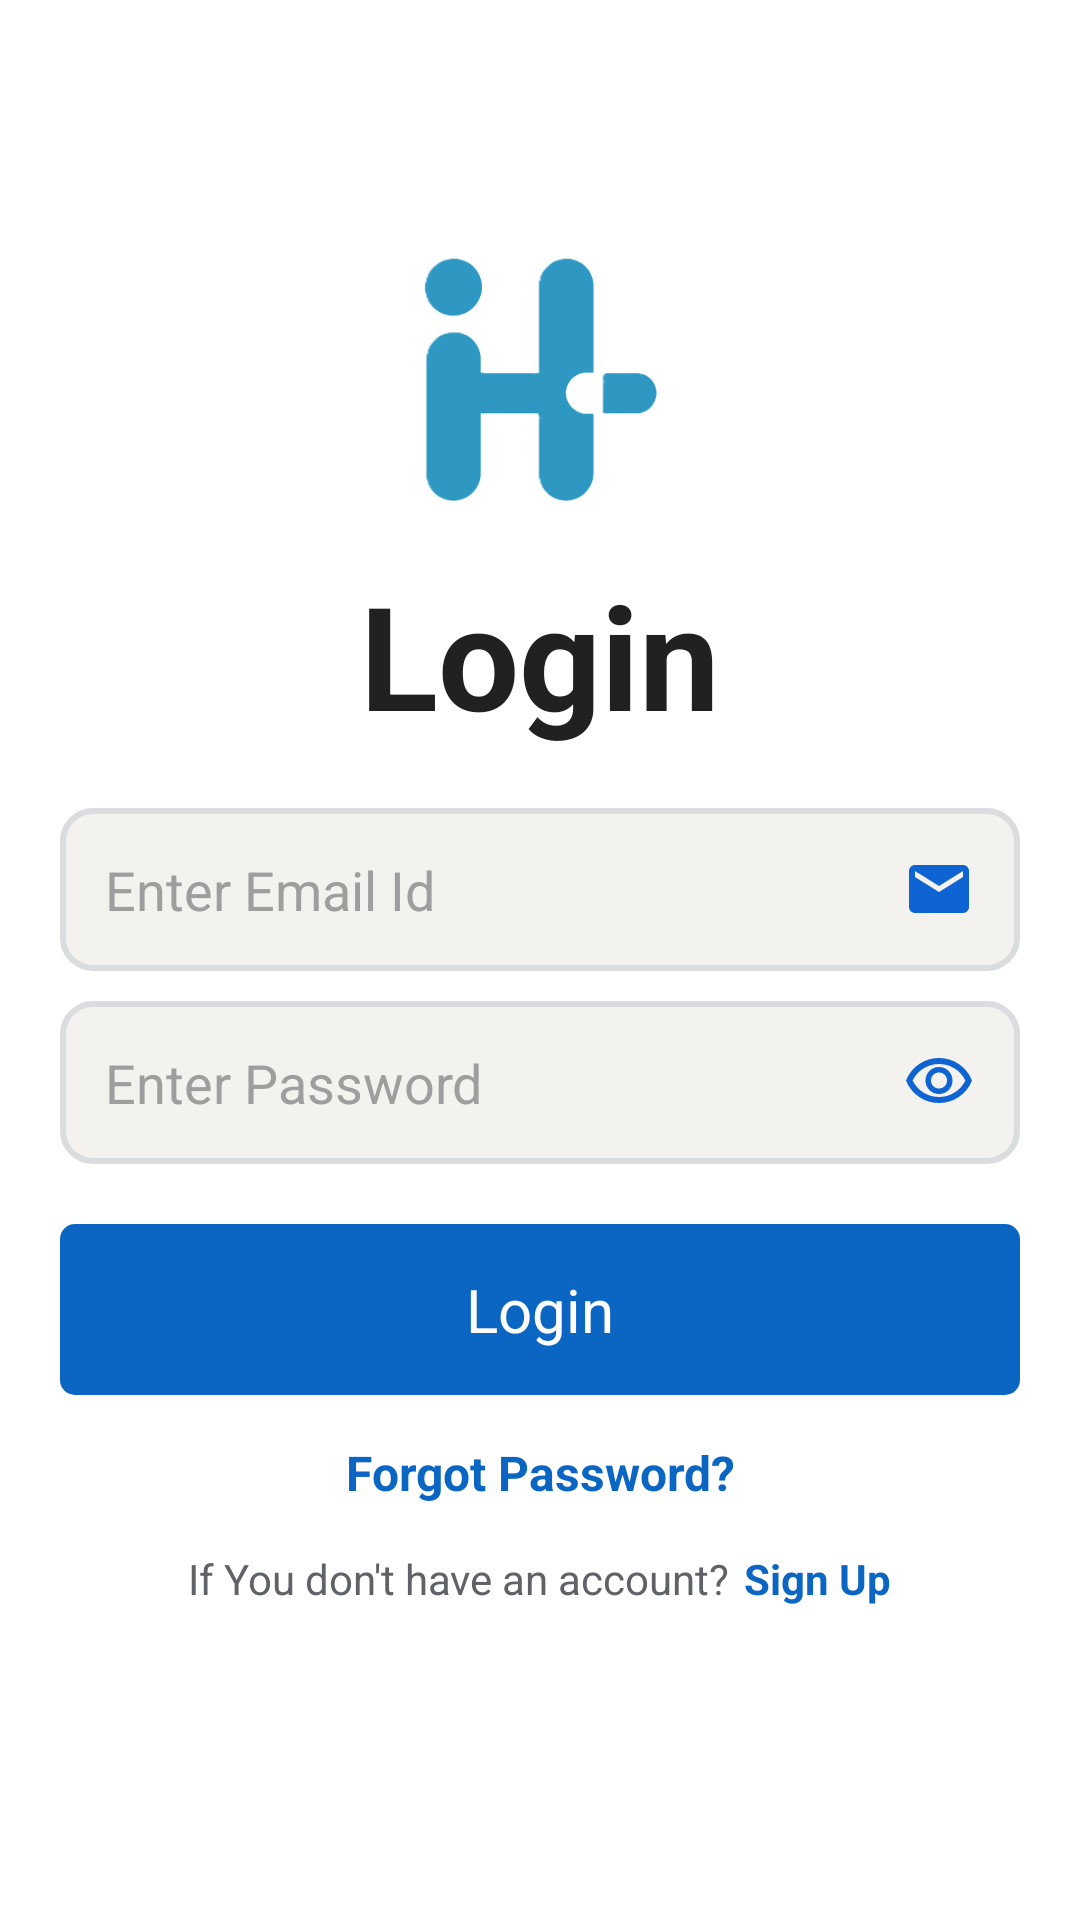

Produce the Android XML layout that renders to this screen, including the resource entries it uses.
<!-- AndroidManifest.xml: application theme Theme.InternHunt -->
<!-- res/layout/activity_login.xml -->
<?xml version="1.0" encoding="utf-8"?>
<FrameLayout xmlns:android="http://schemas.android.com/apk/res/android"
    xmlns:app="http://schemas.android.com/apk/res-auto"
    xmlns:tools="http://schemas.android.com/tools"
    android:id="@+id/mainLayout"
    android:layout_width="match_parent"
    android:layout_height="match_parent"
    android:background="#FFFFFF"
    tools:context=".Login">

<androidx.constraintlayout.widget.ConstraintLayout
    android:id="@+id/main"
    android:layout_width="match_parent"
    android:layout_height="match_parent">

    <ScrollView
        android:layout_width="match_parent"
        android:layout_height="729dp"
        app:layout_constraintBottom_toBottomOf="parent"
        app:layout_constraintEnd_toEndOf="parent"
        app:layout_constraintStart_toStartOf="parent"
        app:layout_constraintTop_toTopOf="parent"
        app:layout_constraintVertical_bias="0.5">

        <LinearLayout
            android:layout_width="match_parent"
            android:layout_height="match_parent"
            android:layout_gravity="center"
            android:orientation="vertical"
            android:paddingHorizontal="20dp"
            android:paddingTop="20dp"
            android:paddingBottom="40dp">

            <ImageView
                android:id="@+id/imageView"
                android:layout_width="match_parent"
                android:layout_height="82dp"
                android:layout_marginBottom="16dp"
                android:src="@drawable/internhunt" />

            <TextView
                android:layout_width="match_parent"
                android:layout_height="70dp"
                android:layout_marginBottom="16dp"
                android:gravity="center"
                android:text="Login"
                android:textColor="@color/primary_text"
                android:textSize="48sp"
                android:textStyle="bold" />

            
            <EditText
                android:id="@+id/Email"
                android:layout_width="match_parent"
                android:layout_height="wrap_content"
                android:layout_marginBottom="10dp"
                android:background="@drawable/border_all_sides"
                android:drawableEnd="@drawable/ic_email"
                android:hint="Enter Email Id"
                android:padding="15dp"
                android:textColor="@color/primary_text"
                android:textColorHint="@color/hint_text"
                android:textSize="18sp"
                android:singleLine="true"
                android:inputType="textEmailAddress" />


            <TextView
                android:id="@+id/EmailError"
                android:layout_width="match_parent"
                android:layout_height="wrap_content"
                android:text="This field is required"
                android:textColor="#FF0000"
                android:textSize="14sp"
                android:visibility="gone" />


            
            <EditText
                android:id="@+id/Password"
                android:layout_width="match_parent"
                android:layout_height="wrap_content"
                android:layout_marginBottom="10dp"
                android:background="@drawable/border_all_sides"
                android:drawableEnd="@drawable/visibility"
                android:hint="Enter Password"
                android:inputType="textPassword"
                android:padding="15dp"
                android:textColor="@color/primary_text"
                android:textColorHint="@color/hint_text"
                android:textSize="18sp" />

            <TextView
                android:id="@+id/PasswordError"
                android:layout_width="match_parent"
                android:layout_height="wrap_content"
                android:text="This field is required"
                android:textColor="#FF0000"
                android:textSize="14sp"
                android:visibility="gone" />


            <TextView
                android:id="@+id/Login"
                android:layout_width="match_parent"
                android:layout_height="wrap_content"
                android:layout_marginTop="10dp"
                android:layout_marginBottom="15dp"
                android:background="@drawable/rounded_button"
                android:gravity="center"
                android:paddingVertical="15dp"
                android:text="Login"
                android:textColor="#FFFFFF"
                android:textSize="20sp" />


            <TextView
                android:id="@+id/ForgotPasswordLink"
                android:layout_width="match_parent"
                android:layout_height="wrap_content"
                android:gravity="center"
                android:text="Forgot Password?"
                android:textColor="@color/primary_color"
                android:textSize="16sp"
                android:textStyle="bold" />

            <LinearLayout
                android:layout_width="wrap_content"
                android:layout_height="wrap_content"
                android:layout_gravity="center"
                android:layout_marginTop="15dp"
                android:orientation="horizontal">

                <TextView
                    android:layout_width="match_parent"
                    android:layout_height="match_parent"
                    android:text="If You don't have an account?"
                    android:textColor="@color/secondary_text" />

                <TextView
                    android:id="@+id/textViewSignUp"
                    android:layout_width="match_parent"
                    android:layout_height="match_parent"
                    android:paddingStart="5dp"
                    android:text="Sign Up"
                    android:textColor="@color/primary_color"
                    android:textStyle="bold" />
            </LinearLayout>


        </LinearLayout>
    </ScrollView>

</androidx.constraintlayout.widget.ConstraintLayout>

    
    <ProgressBar
    android:id="@+id/progressBar"
    style="@android:style/Widget.DeviceDefault.Light.ProgressBar.Large"
    android:layout_width="wrap_content"
    android:layout_height="wrap_content"
    android:layout_gravity="center"
    android:indeterminateTint="@color/primary_color"
    android:visibility="gone" />

</FrameLayout>
<!-- resources referenced by this layout -->
<resources>
  <color name="hint_text">#9E9E9E</color>
  <color name="primary_color">#0A66C2</color>
  <color name="primary_text">#212121</color>
  <color name="secondary_text">#5F6368</color>
  <!-- drawable border_all_sides (drawable) -->
  <?xml version="1.0" encoding="utf-8"?>
  <shape xmlns:android="http://schemas.android.com/apk/res/android"
      android:shape="rectangle">
  
      <solid android:color="@color/background_light"/> 
  
      <stroke
          android:width="2dp"
          android:color="@color/border_color"/> 
  
      <corners android:radius="10dp"/> 
  
  </shape>
  <!-- drawable ic_email (drawable) -->
  <vector xmlns:android="http://schemas.android.com/apk/res/android" android:height="24dp" android:tint="#0E64D2" android:viewportHeight="24" android:viewportWidth="24" android:width="24dp">
        
      <path android:fillColor="@android:color/white" android:pathData="M20,4L4,4c-1.1,0 -1.99,0.9 -1.99,2L2,18c0,1.1 0.9,2 2,2h16c1.1,0 2,-0.9 2,-2L22,6c0,-1.1 -0.9,-2 -2,-2zM20,8l-8,5 -8,-5L4,6l8,5 8,-5v2z"/>
      
  </vector>
  <!-- drawable internhunt: png bitmap (drawable, 20085 bytes) -->
  <!-- drawable rounded_button (drawable) -->
  <?xml version="1.0" encoding="utf-8"?>
  <selector xmlns:android="http://schemas.android.com/apk/res/android">
  
      
      <item android:state_pressed="true">
          <shape android:shape="rectangle">
              <solid android:color="@color/primary_dark"/> 
              <corners android:radius="5dp"/>
          </shape>
      </item>
  
      
      <item>
          <shape android:shape="rectangle">
              <solid android:color="@color/primary_color"/> 
              <corners android:radius="5dp"/>
          </shape>
      </item>
  
  </selector>
  <!-- drawable visibility (drawable) -->
  <vector xmlns:android="http://schemas.android.com/apk/res/android"
      android:width="24dp"
      android:height="24dp"
      android:viewportWidth="960"
      android:viewportHeight="960">
    <path
        android:pathData="M480,640q75,0 127.5,-52.5T660,460q0,-75 -52.5,-127.5T480,280q-75,0 -127.5,52.5T300,460q0,75 52.5,127.5T480,640ZM480,568q-45,0 -76.5,-31.5T372,460q0,-45 31.5,-76.5T480,352q45,0 76.5,31.5T588,460q0,45 -31.5,76.5T480,568ZM480,760q-146,0 -266,-81.5T40,460q54,-137 174,-218.5T480,160q146,0 266,81.5T920,460q-54,137 -174,218.5T480,760ZM480,460ZM480,680q113,0 207.5,-59.5T832,460q-50,-101 -144.5,-160.5T480,240q-113,0 -207.5,59.5T128,460q50,101 144.5,160.5T480,680Z"
        android:fillColor="#0E64D2"/>
  </vector>
  <style name="Theme.InternHunt" parent="Theme.MaterialComponents.DayNight.NoActionBar">
          
      </style>
  <color name="background_light">#F3F2EF</color>
  <color name="border_color">#DADCE0</color>
  <color name="primary_dark">#004182</color>
</resources>
